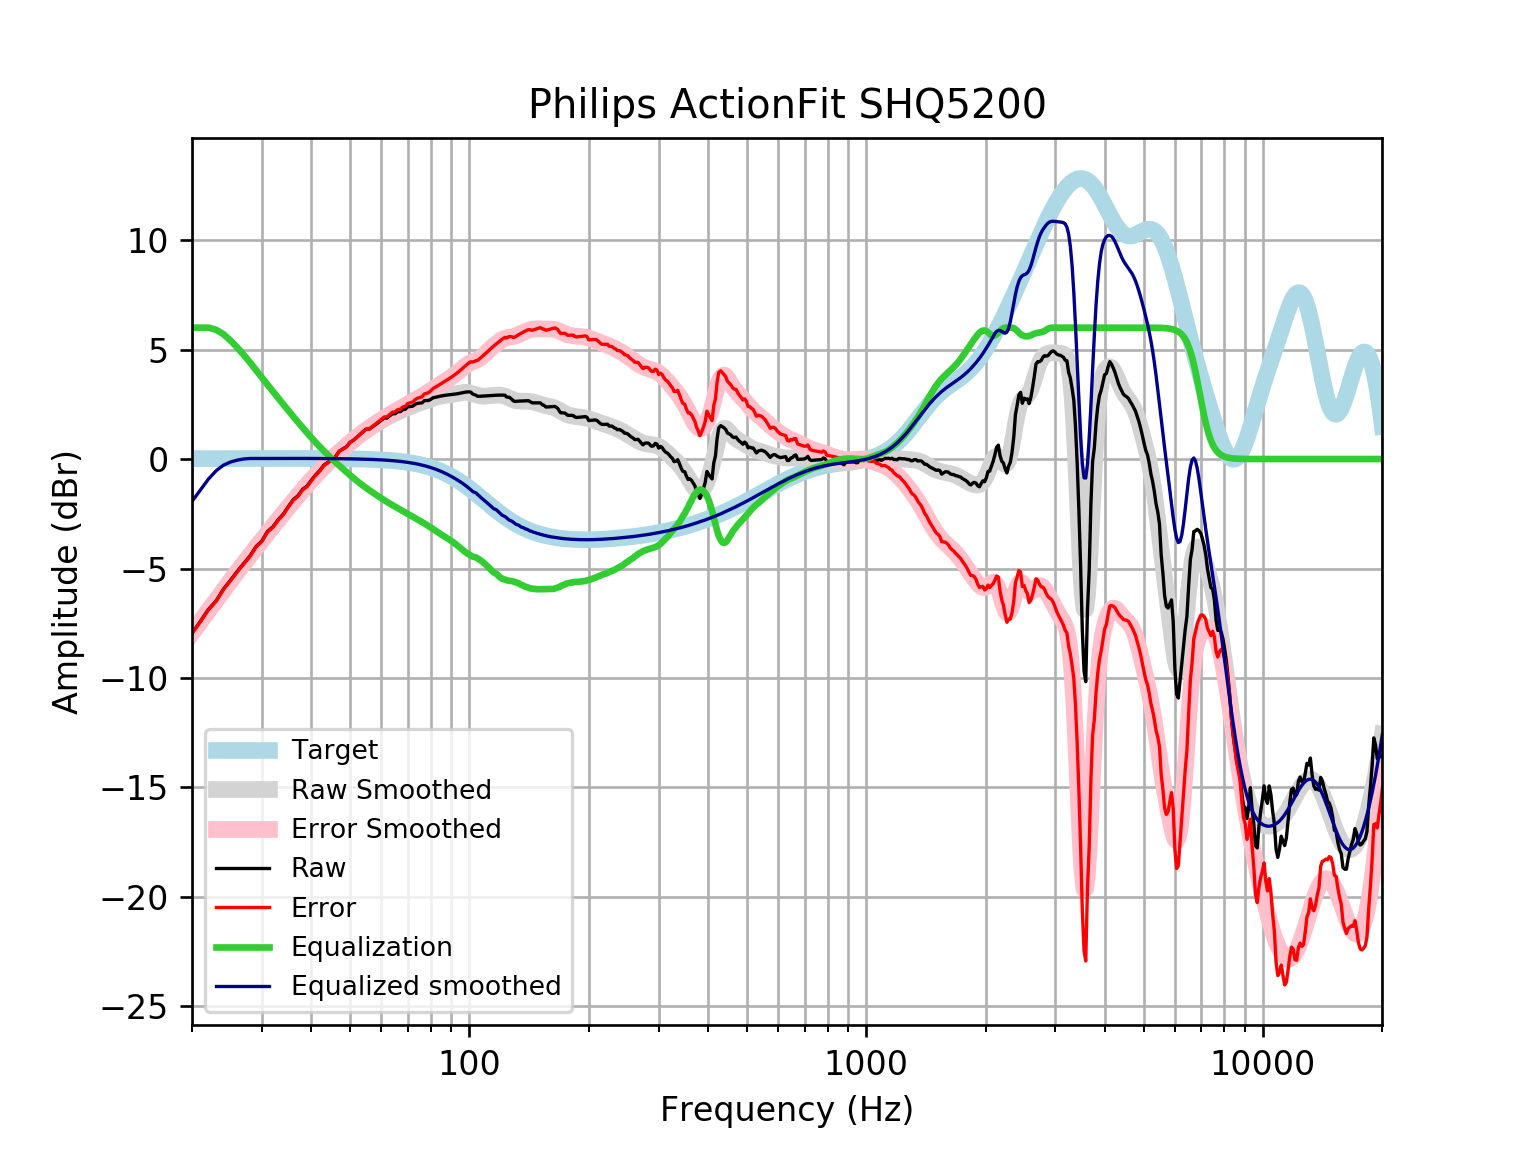

Data behind this chart, as committed beside it:
frequency, raw, error, smoothed, error_smoothed, equalization, equalized_raw, equalized_smoothed, target
20, -7.954, -7.971, -7.935, -7.951, 6, -1.954, -1.935, 0.01648
21, -7.412, -7.43, -7.414, -7.432, 6, -1.412, -1.414, 0.01765
22, -6.867, -6.886, -6.915, -6.934, 6.0, -0.8669, -0.9155, 0.01876
23, -6.48, -6.499, -6.439, -6.459, 5.902, -0.5775, -0.537, 0.01983
24, -5.942, -5.963, -5.985, -6.006, 5.703, -0.2387, -0.2816, 0.02084
25, -5.537, -5.559, -5.554, -5.576, 5.417, -0.1198, -0.1368, 0.02179
26, -5.133, -5.155, -5.145, -5.168, 5.094, -0.0387, -0.05109, 0.02269
27, -4.774, -4.797, -4.757, -4.78, 4.758, -0.01553, 0.001391, 0.02353
28, -4.425, -4.449, -4.387, -4.411, 4.411, -0.0136, 0.02433, 0.02431
29, -3.997, -4.022, -4.034, -4.059, 4.059, 0.06131, 0.02504, 0.02502
30, -3.743, -3.768, -3.695, -3.721, 3.721, -0.02189, 0.02567, 0.02566
31, -3.306, -3.332, -3.369, -3.395, 3.395, 0.08956, 0.02623, 0.02622
32, -3.089, -3.116, -3.055, -3.082, 3.082, -0.006875, 0.02668, 0.02668
33, -2.762, -2.789, -2.753, -2.78, 2.78, 0.01792, 0.02704, 0.02704
34, -2.508, -2.535, -2.462, -2.489, 2.489, -0.01856, 0.02728, 0.02728
35, -2.163, -2.19, -2.181, -2.209, 2.209, 0.04591, 0.0274, 0.0274
36, -1.852, -1.879, -1.912, -1.939, 1.939, 0.08776, 0.02739, 0.02739
37, -1.674, -1.701, -1.654, -1.681, 1.681, 0.00668, 0.02723, 0.02723
38, -1.382, -1.409, -1.406, -1.433, 1.433, 0.05132, 0.02691, 0.02692
39, -1.234, -1.26, -1.17, -1.197, 1.197, -0.03677, 0.02643, 0.02644
40, -0.9584, -0.9842, -0.9459, -0.9717, 0.9717, 0.01334, 0.02578, 0.02579
41, -0.7216, -0.7465, -0.7332, -0.7581, 0.7581, 0.03658, 0.02495, 0.02496
42, -0.5232, -0.5472, -0.5323, -0.5563, 0.5563, 0.03302, 0.02393, 0.02393
43, -0.2765, -0.2993, -0.3431, -0.3658, 0.3658, 0.08929, 0.02272, 0.02272
44, -0.1555, -0.1768, -0.1649, -0.1862, 0.1862, 0.03073, 0.0213, 0.0213
45, -0.03433, -0.05401, 0.003282, -0.0164, 0.0164, -0.01793, 0.01968, 0.01967
46, 0.1135, 0.09567, 0.1629, 0.1451, -0.1451, -0.0316, 0.01785, 0.01783
47, 0.3619, 0.3461, 0.3154, 0.2997, -0.2997, 0.06223, 0.01579, 0.01577
48, 0.4602, 0.4468, 0.4619, 0.4484, -0.4484, 0.01184, 0.0135, 0.01347
49, 0.559, 0.548, 0.6029, 0.5919, -0.5919, -0.03293, 0.01097, 0.01094
50, 0.7569, 0.7488, 0.7383, 0.7301, -0.7301, 0.02678, 0.008186, 0.008144
51, 0.8589, 0.8539, 0.8678, 0.8627, -0.8627, -0.003702, 0.005126, 0.00508
52, 0.9835, 0.9818, 0.9905, 0.9888, -0.9888, -0.005249, 0.001774, 0.001724
53, 1.118, 1.12, 1.106, 1.108, -1.108, 0.00976, -0.001894, -0.001946
54, 1.249, 1.255, 1.214, 1.22, -1.22, 0.02848, -0.005905, -0.005958
55, 1.366, 1.377, 1.316, 1.326, -1.326, 0.03995, -0.01029, -0.01034
56, 1.367, 1.382, 1.412, 1.427, -1.427, -0.05998, -0.01508, -0.01514
57, 1.468, 1.488, 1.503, 1.523, -1.523, -0.05548, -0.02033, -0.02038
58, 1.568, 1.595, 1.59, 1.616, -1.616, -0.04767, -0.02607, -0.02611
59, 1.669, 1.702, 1.674, 1.706, -1.706, -0.03669, -0.03234, -0.03238
60, 1.77, 1.81, 1.754, 1.793, -1.793, -0.02252, -0.03921, -0.03925
61, 1.872, 1.918, 1.83, 1.877, -1.877, -0.0052, -0.04672, -0.04675
62, 1.872, 1.926, 1.902, 1.957, -1.957, -0.08551, -0.05494, -0.05496
63, 1.971, 2.035, 1.969, 2.033, -2.033, -0.06255, -0.06392, -0.06393
64, 2.069, 2.143, 2.032, 2.106, -2.106, -0.03701, -0.07372, -0.07373
65, 2.066, 2.151, 2.091, 2.176, -2.176, -0.1094, -0.0844, -0.08441
66, 2.165, 2.261, 2.147, 2.243, -2.243, -0.07817, -0.09604, -0.09603
67, 2.164, 2.273, 2.2, 2.308, -2.308, -0.1441, -0.1087, -0.1087
68, 2.258, 2.38, 2.251, 2.373, -2.373, -0.1157, -0.1224, -0.1224
69, 2.274, 2.412, 2.301, 2.438, -2.438, -0.1635, -0.1372, -0.1372
70, 2.385, 2.539, 2.349, 2.502, -2.502, -0.1169, -0.1533, -0.1533
71, 2.399, 2.569, 2.396, 2.566, -2.566, -0.1672, -0.1706, -0.1706
72, 2.414, 2.603, 2.44, 2.629, -2.629, -0.2151, -0.1892, -0.1892
73, 2.499, 2.708, 2.482, 2.692, -2.692, -0.193, -0.2092, -0.2092
74, 2.544, 2.774, 2.523, 2.753, -2.753, -0.2096, -0.2306, -0.2305
75, 2.555, 2.808, 2.561, 2.815, -2.815, -0.2603, -0.2535, -0.2534
76, 2.566, 2.844, 2.599, 2.877, -2.877, -0.3107, -0.2778, -0.2778
77, 2.667, 2.97, 2.635, 2.939, -2.939, -0.2724, -0.3037, -0.3037
78, 2.67, 3.001, 2.671, 3.003, -3.003, -0.3326, -0.3312, -0.3312
79, 2.675, 3.035, 2.707, 3.067, -3.067, -0.3926, -0.3604, -0.3603
... 553 more rows
